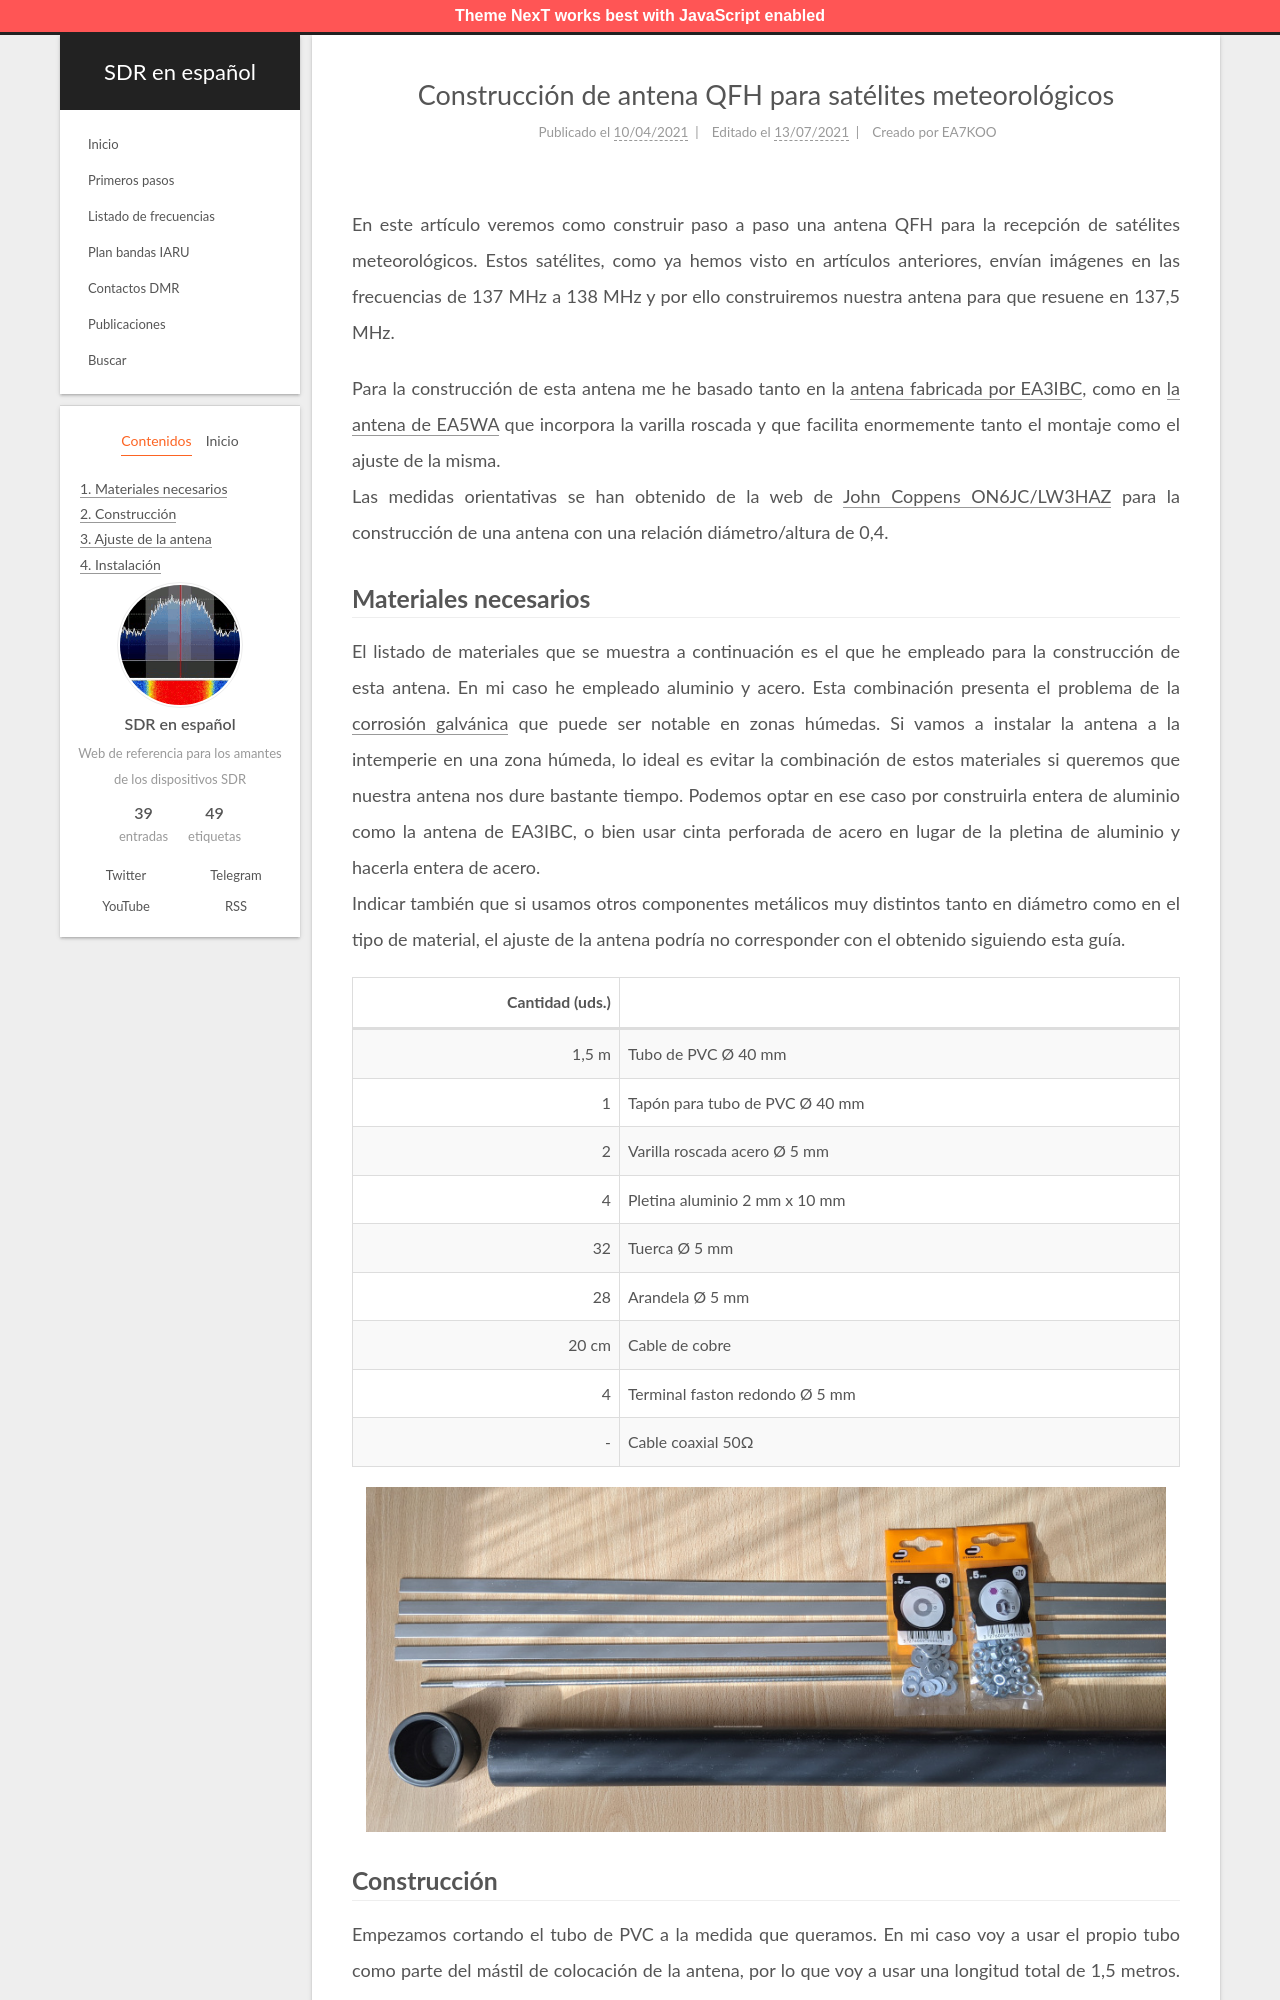

repository: albertomn86/sdr-es · page: construccion-antena-qfh-137/index.html · generator: jekyll

---
title: Construcción de antena QFH para satélites meteorológicos
date: 2021-04-10 14:25:54
updated: 2021-07-13 18:25:54
tags: [Antenas, QFH, Satélites meteorológicos, NOAA]
author: EA7KOO
description: Cómo construir paso a paso y de forma sencilla una antena QFH para recibir satélites meteorológicos (137,5 MHz).
---

En este artículo veremos como construir paso a paso una antena QFH para la recepción de satélites meteorológicos. Estos satélites, como ya hemos visto en artículos anteriores, envían imágenes en las frecuencias de 137 MHz a 138 MHz y por ello construiremos nuestra antena para que resuene en 137,5 MHz.

<!-- more -->

Para la construcción de esta antena me he basado tanto en la [antena fabricada por EA3IBC](https://twitter.com/ea3ibc/status/1061292310783295488), como en [la antena de EA5WA](https://www.ea5wa.com/antenas/antena-qfh) que incorpora la varilla roscada y que facilita enormemente tanto el montaje como el ajuste de la misma.
Las medidas orientativas se han obtenido de la web de [John Coppens ON6JC/LW3HAZ](http://jcoppens.com/) para la construcción de una antena con una relación diámetro/altura de 0,4.
